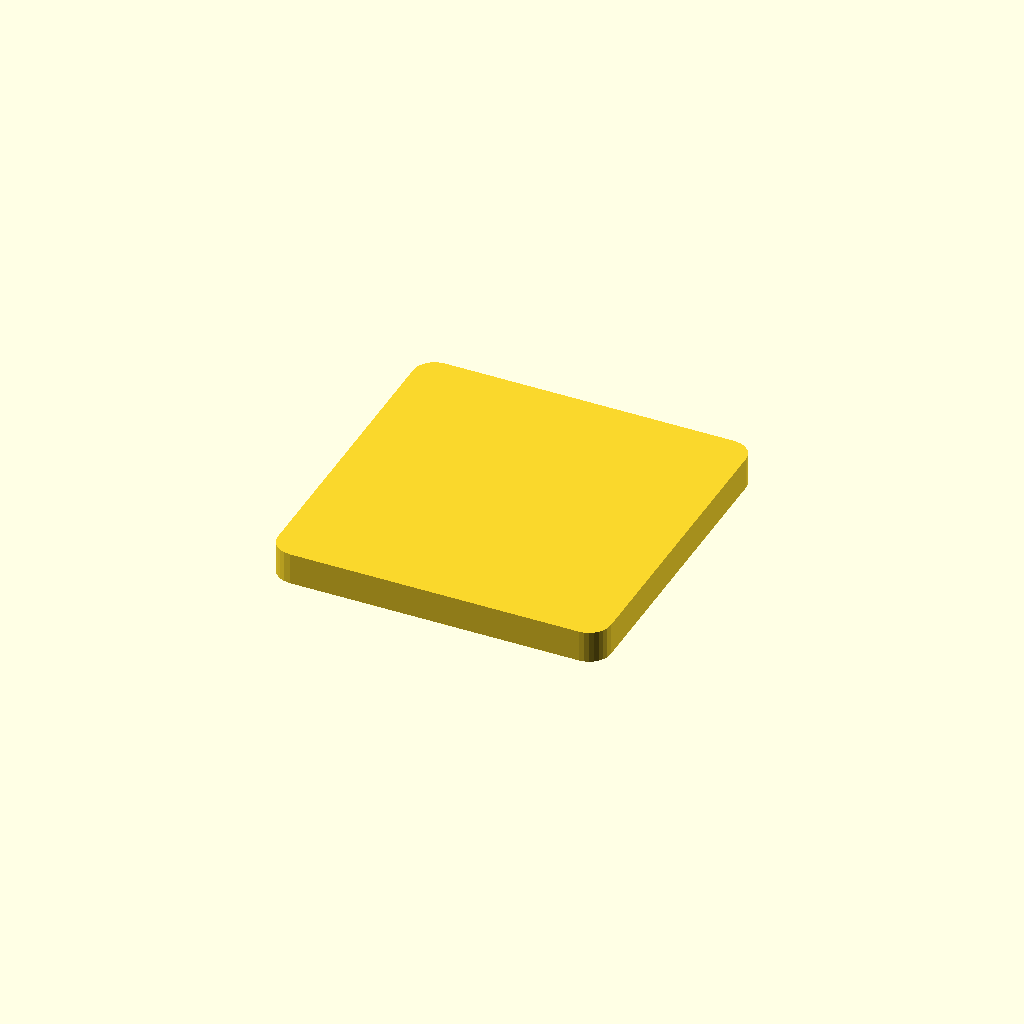
Cell 1: the model at its default parameters.
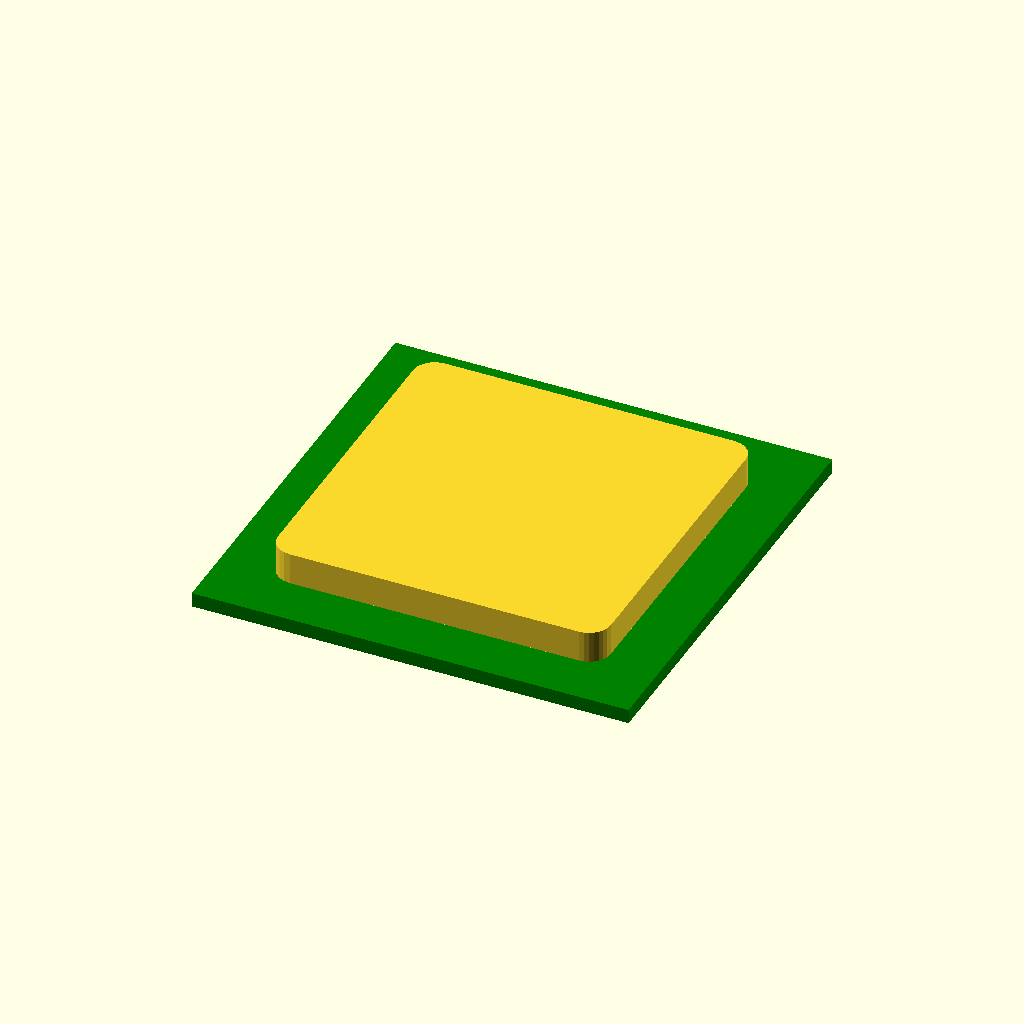
Cell 2: preview = true (everything else at default).
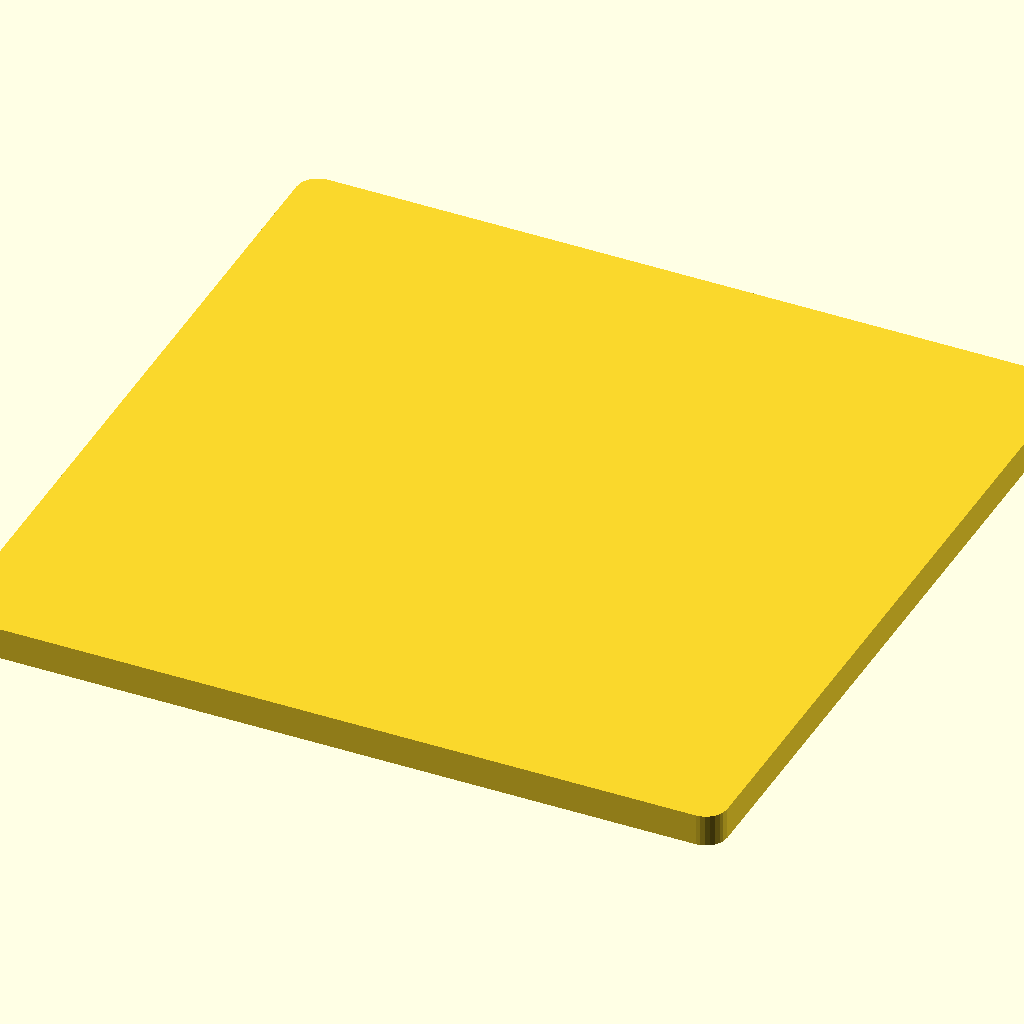
Cell 3: s = 60.4 (everything else at default).
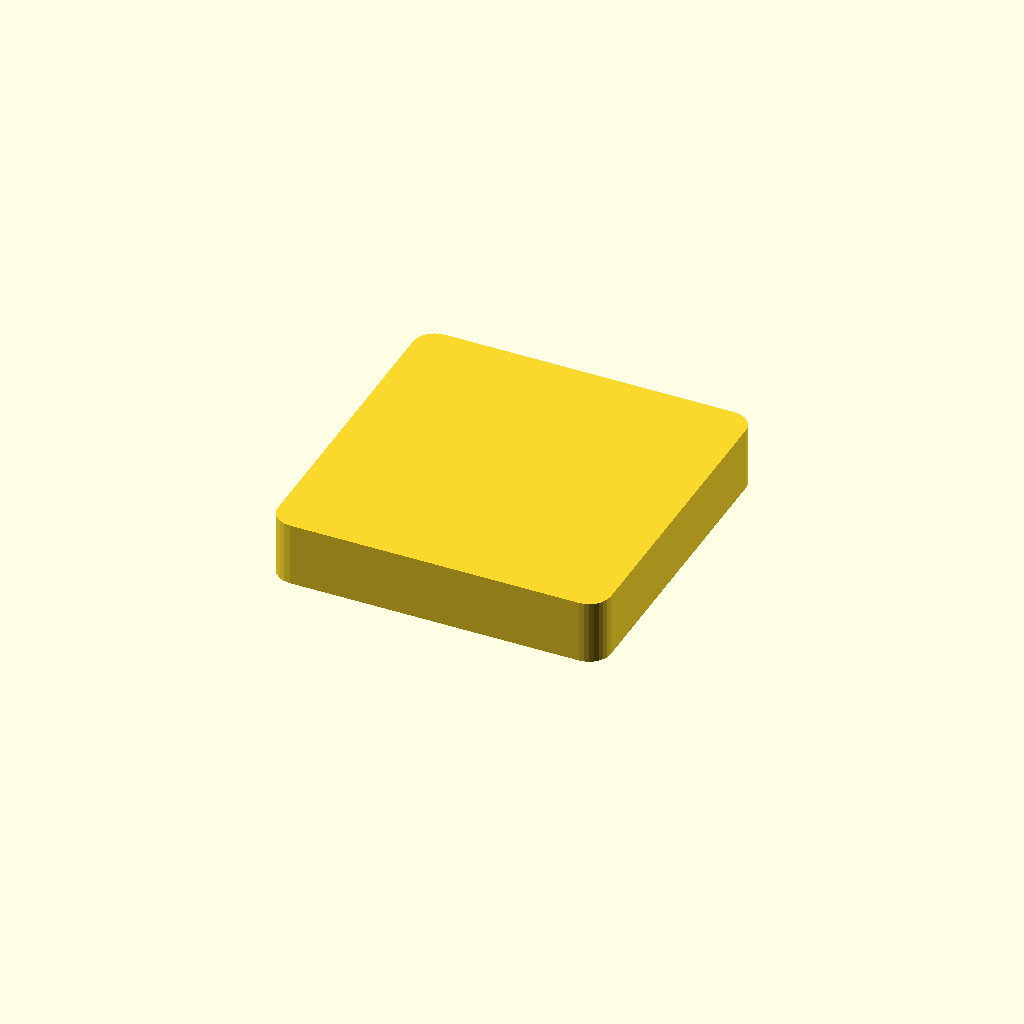
Cell 4: the same model with height = 4.4.
All cells are drawn from one camera (rotation 55°, 0°, 25°, orthographic, colour scheme Cornfield), so only the parameter changes between them.
OpenSCAD source file hulk/map_obstacle.scad:
// From puzz2.scad.
s = 30.2;

height = 2.2;

preview = false;

module raster(matrix) {
  for (a = [0 : len(matrix)])
  for (b = [0 : len(matrix[a])])
  if (matrix[a][b] == 1)
  translate(s * [a, b])
  square(s + 0.0001, center=true);
}

module piece(matrix) {
  inset = 3.6;
  roundoff = 1.5;
  
  // Assume 0.2mm layers.
  linear_extrude(height)
  offset(r=roundoff, $fn=30)
  offset(delta=-inset-roundoff)
  raster(matrix);
  
  if(preview)
  translate([0, 0, -1])
  color("green")
  linear_extrude(1)
  raster(matrix);
}

piece([[1]]);
//piece([[1, 1]]);
Parameter table extracted from the source (name, type, default, range or options):
s: number, default 30.2
height: number, default 2.2
preview: bool, default false
